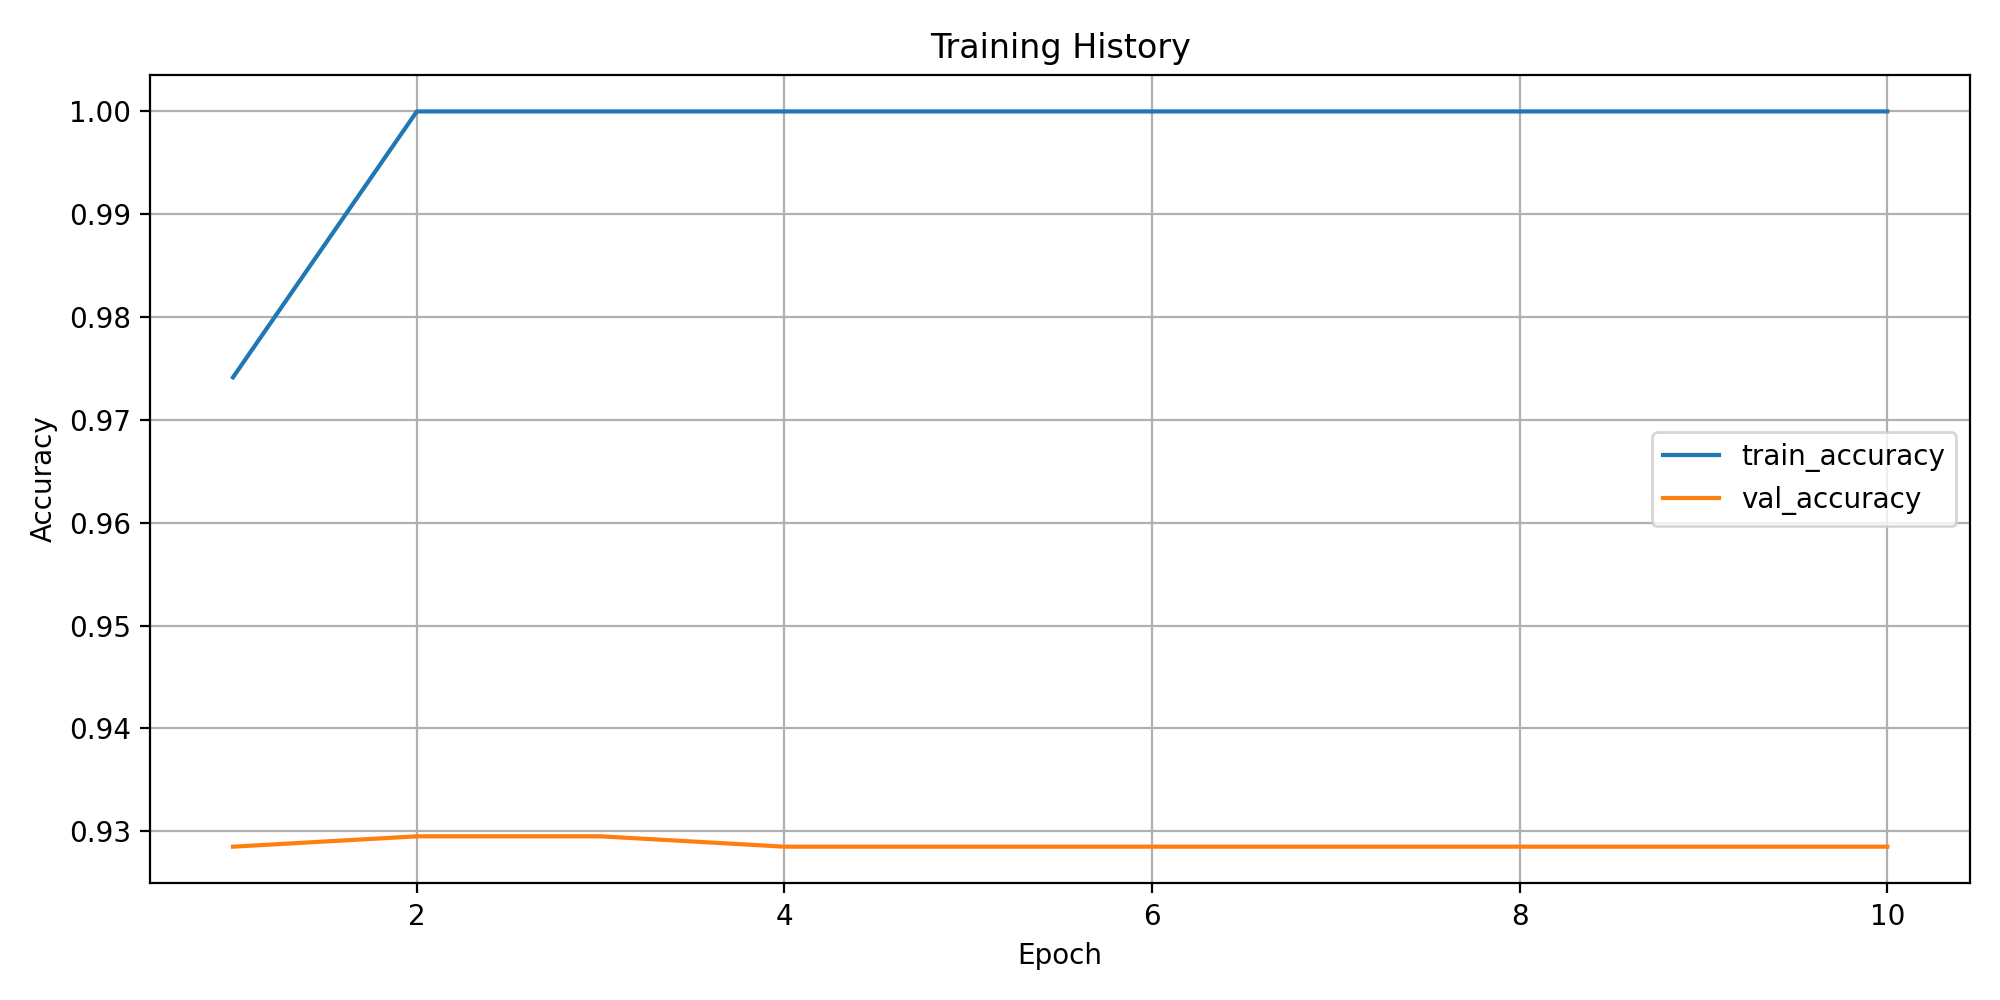

Data behind this chart, as committed beside it:
epoch, train_loss, train_accuracy, train_macro_precision, train_macro_recall, train_macro_f1, train_weighted_f1, train_balanced_accuracy, val_loss, val_accuracy, val_macro_precision, val_macro_recall, val_macro_f1, val_weighted_f1, val_balanced_accuracy
1, 0.2096, 0.9741, 0.7254, 0.7079, 0.7077, 0.9753, 0.7079, 0.4834, 0.9285, 0.2418, 0.2592, 0.2487, 0.9055, 0.2592
2, 0.00691, 1.0, 1.0, 1.0, 1.0, 1.0, 1.0, 0.5599, 0.9295, 0.2427, 0.2599, 0.2492, 0.9061, 0.2599
3, 0.002541, 1.0, 1.0, 1.0, 1.0, 1.0, 1.0, 0.6045, 0.9295, 0.2427, 0.2599, 0.2492, 0.9061, 0.2599
4, 0.001408, 1.0, 1.0, 1.0, 1.0, 1.0, 1.0, 0.6178, 0.9285, 0.2418, 0.2592, 0.2487, 0.9055, 0.2592
5, 0.0009501, 1.0, 1.0, 1.0, 1.0, 1.0, 1.0, 0.6379, 0.9285, 0.2418, 0.2592, 0.2487, 0.9055, 0.2592
6, 0.0006306, 1.0, 1.0, 1.0, 1.0, 1.0, 1.0, 0.673, 0.9285, 0.2418, 0.2592, 0.2487, 0.9055, 0.2592
7, 0.0004853, 1.0, 1.0, 1.0, 1.0, 1.0, 1.0, 0.6924, 0.9285, 0.2418, 0.2592, 0.2487, 0.9055, 0.2592
8, 0.0004065, 1.0, 1.0, 1.0, 1.0, 1.0, 1.0, 0.6983, 0.9285, 0.2418, 0.2592, 0.2487, 0.9055, 0.2592
9, 0.0003452, 1.0, 1.0, 1.0, 1.0, 1.0, 1.0, 0.7203, 0.9285, 0.2418, 0.2592, 0.2487, 0.9055, 0.2592
10, 0.0003138, 1.0, 1.0, 1.0, 1.0, 1.0, 1.0, 0.7238, 0.9285, 0.2418, 0.2592, 0.2487, 0.9055, 0.2592
